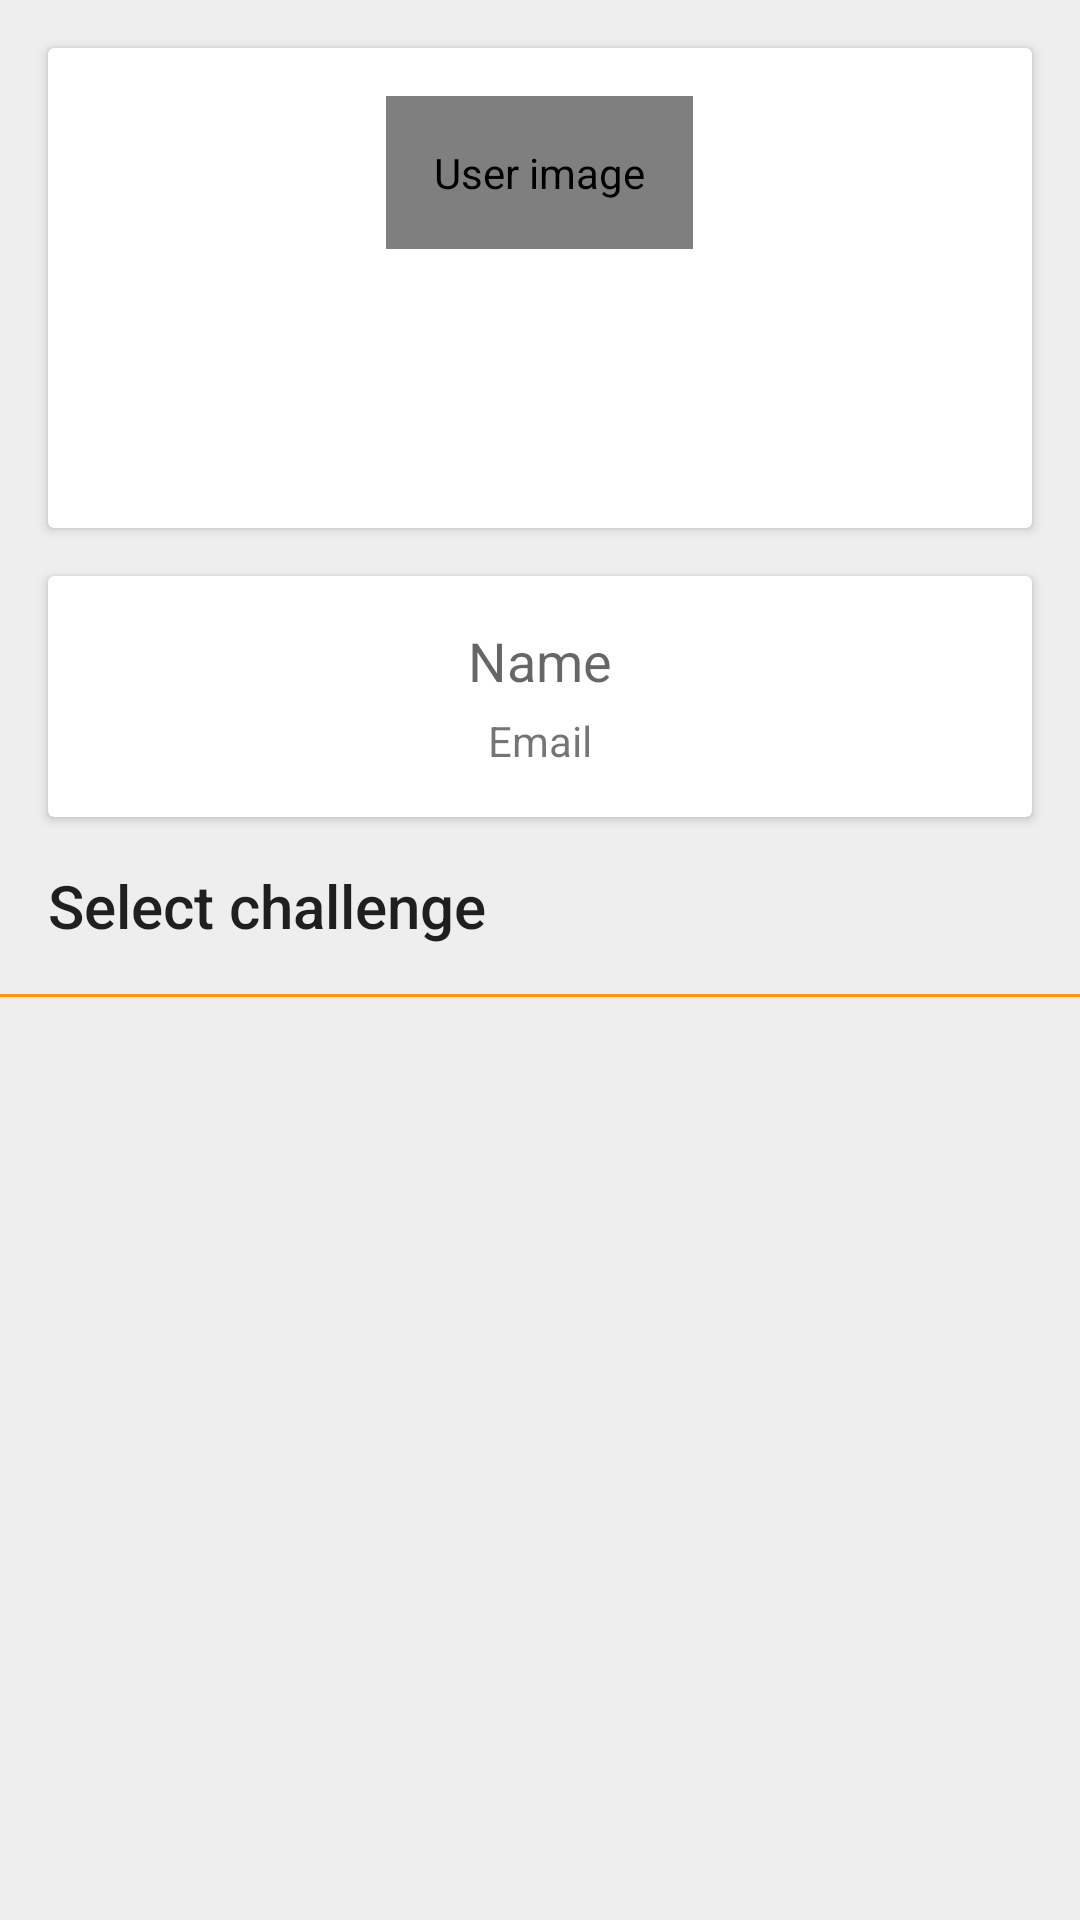

Reconstruct the res/layout file that produces this screen, plus the resources it refers to.
<!-- AndroidManifest.xml: activity theme AppTheme.NoActionBar -->
<!-- res/layout/activity_training.xml -->
<?xml version="1.0" encoding="utf-8"?>
<LinearLayout xmlns:android="http://schemas.android.com/apk/res/android"
    xmlns:app="http://schemas.android.com/apk/res-auto"
    xmlns:tools="http://schemas.android.com/tools"
    android:orientation="vertical"
    android:layout_width="match_parent"
    android:layout_height="match_parent"
    android:background="@color/ditheredGray"
    tools:context="org.inspirecenter.amazechallenge.ui.TrainingActivity">

    <android.support.v7.widget.CardView
        android:layout_margin="@dimen/activity_vertical_margin"
        android:layout_width="match_parent"
        android:layout_height="@dimen/nav_header_height">

        <RelativeLayout
            android:layout_width="match_parent"
            android:layout_height="wrap_content"
            android:padding="16dp">

            <org.inspirecenter.amazechallenge.ui.GIFView
                android:layout_centerHorizontal="true"
                android:id="@+id/activity_training_icon"
                android:layout_width="wrap_content"
                android:layout_height="wrap_content"
                android:padding="16dp"
                android:contentDescription="@string/User_image">
            </org.inspirecenter.amazechallenge.ui.GIFView>

        </RelativeLayout>

    </android.support.v7.widget.CardView>

    <android.support.v7.widget.CardView
        android:id="@+id/cardview_name_email"
        android:layout_marginStart="16dp"
        android:layout_marginEnd="16dp"
        android:layout_width="match_parent"
        android:layout_height="wrap_content">

        <LinearLayout
            android:layout_width="match_parent"
            android:layout_height="match_parent"
            android:padding="16dp"
            android:orientation="vertical">

            <TextView
                android:textAlignment="center"
                android:id="@+id/activity_training_user_name"
                android:text="@string/Name"
                style="@style/TextAppearance.AppCompat.Medium"
                android:layout_width="match_parent"
                android:layout_height="wrap_content" />

            <TextView
                android:textAlignment="center"
                android:layout_marginTop="5dp"
                android:id="@+id/activity_training_user_email"
                android:text="@string/Email"
                style="@style/TextAppearance.AppCompat.Small"
                android:layout_width="match_parent"
                android:layout_height="wrap_content" />

        </LinearLayout>



    </android.support.v7.widget.CardView>

    <TextView
        android:text="@string/Select_challenge"
        style="@style/Base.TextAppearance.AppCompat.Title"
        android:padding="@dimen/activity_vertical_margin"
        android:layout_width="match_parent"
        android:layout_height="wrap_content" />

    <View
        android:background="@color/colorAccent"
        android:layout_width="match_parent"
        android:layout_height="1dp"/>

    <android.support.v7.widget.RecyclerView
        android:id="@+id/activity_training_challenges_list_view"
        android:layout_width="match_parent"
        android:layout_height="match_parent"/>

</LinearLayout>
<!-- resources referenced by this layout -->
<resources>
  <color name="colorAccent">#FF9800</color>
  <color name="ditheredGray">#4ccc</color>
  <dimen name="activity_vertical_margin">16dp</dimen>
  <dimen name="nav_header_height">160dp</dimen>
  <string name="Email">Email</string>
  <string name="Name">Name</string>
  <string name="Select_challenge">Select challenge</string>
  <string name="User_image">User image</string>
  <style name="AppTheme.NoActionBar">
          <item name="windowActionBar">false</item>
          <item name="windowNoTitle">true</item>
      </style>
</resources>
